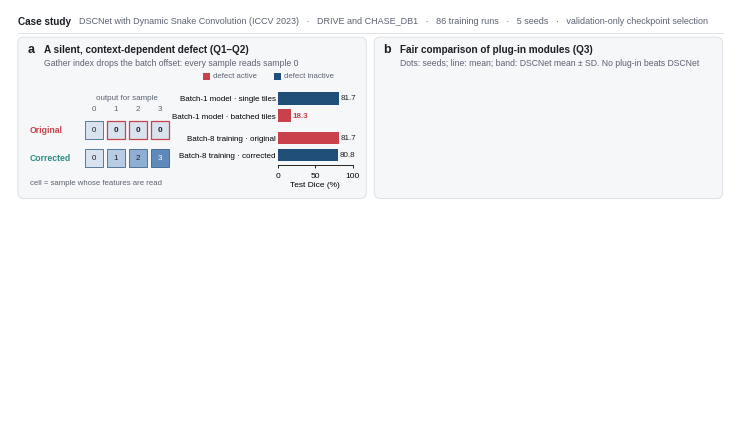

The matplotlib source for this figure: (Note: this script raises an exception after producing the figure.)
"""Figure 1 (study overview), v2. Double-column (183 mm), Python/matplotlib.
Four evidence cards (a-d) with mini charts drawn from the paper's own numbers, plus a recommendation strip.
usage: python results/figures/fig1_study_overview.py <per_seed_drive.csv> <per_seed_chase.csv> <out stem>"""
import sys, csv
import numpy as np
import matplotlib as mpl
import matplotlib.pyplot as plt
from matplotlib.patches import FancyBboxPatch, FancyArrowPatch, Rectangle


mpl.rcParams.update({
    "font.family": "sans-serif",
    "font.sans-serif": ["Liberation Sans", "Arial", "Helvetica", "DejaVu Sans"],
    "svg.fonttype": "none", "pdf.fonttype": 42, "font.size": 6.5,
    "axes.linewidth": 0.6, "xtick.major.width": 0.6, "ytick.major.width": 0.6,
    "xtick.major.size": 2.0, "ytick.major.size": 2.0, "xtick.labelsize": 6, "ytick.labelsize": 6,
    "axes.spines.top": False, "axes.spines.right": False,
})
INK, MUTED, FAINT = "#1b1f24", "#5b6270", "#9aa3ae"
CARD_FILL, CARD_EDGE = "#f6f7f9", "#d7dbe1"
NAVY, VERM, TEAL, GREY = "#1f4e79", "#c8414b", "#2a8c82", "#a7afba"

W, H = 183.0, 104.0
fig = plt.figure(figsize=(W / 25.4, H / 25.4))
base = fig.add_axes([0, 0, 1, 1]); base.set_xlim(0, W); base.set_ylim(0, H); base.axis("off")


def ax_mm(x, y, w, h):
    a = fig.add_axes([x / W, y / H, w / W, h / H]); a.set_facecolor("none"); return a


def card(x, y, w, h, letter, title, subtitle):
    base.add_patch(FancyBboxPatch((x, y), w, h, boxstyle="round,pad=0,rounding_size=1.6",
                                  fc=CARD_FILL, ec=CARD_EDGE, lw=0.6))
    base.text(x + 2.4, y + h - 3.2, letter, fontsize=9, weight="bold", color=INK, va="center")
    base.text(x + 6.6, y + h - 3.2, title, fontsize=7.2, weight="bold", color=INK, va="center")
    base.text(x + 6.6, y + h - 6.6, subtitle, fontsize=6.2, color=MUTED, va="center")


# ---------------------------------------------------------------- header
base.text(2.0, H - 3.0, "Case study", fontsize=7.2, weight="bold", color=INK, va="center")
base.text(17.5, H - 3.0,
          "DSCNet with Dynamic Snake Convolution (ICCV 2023)   ·   DRIVE and CHASE_DB1   ·   "
          "86 training runs   ·   5 seeds   ·   validation-only checkpoint selection",
          fontsize=6.5, color=MUTED, va="center")
base.plot([2.0, W - 2.0], [H - 6.0, H - 6.0], color=CARD_EDGE, lw=0.6)

GX, GW, GAP = 2.0, 88.5, 2.0          # card grid
TOP_Y, CARD_H = 56.0, 41.0
BOT_Y = 13.0

# ---------------------------------------------------------------- (a) defect
card(GX, TOP_Y, GW, CARD_H, "a", "A silent, context-dependent defect (Q1–Q2)",
     "Gather index drops the batch offset: every sample reads sample 0")
sch = ax_mm(GX + 3.0, TOP_Y + 3.0, 36.0, 27.0); sch.set_xlim(0, 36); sch.set_ylim(0, 27); sch.axis("off")
SHADES = ["#d9e3ef", "#b7cbe2", "#8eaed3", "#5f88bb"]
X0, STEP, SZ = 14.0, 5.6, 4.6
sch.text(X0 + (3 * STEP + SZ) / 2, 22.6, "output for sample", fontsize=5.8, color=MUTED, ha="center", va="center")
for i in range(4):
    sch.text(X0 + i * STEP + SZ / 2, 19.6, str(i), fontsize=5.8, color=MUTED, ha="center", va="center")
for lab, y0, colour, reads in [("Original", 12.0, VERM, [0, 0, 0, 0]), ("Corrected", 5.0, TEAL, [0, 1, 2, 3])]:
    sch.text(0.0, y0 + SZ / 2, lab, fontsize=6.2, weight="bold", color=colour, va="center")
    for i, src in enumerate(reads):
        x0 = X0 + i * STEP
        wrong = (lab == "Original" and i > 0)
        sch.add_patch(Rectangle((x0, y0), SZ, SZ, fc=SHADES[src], ec=VERM if wrong else NAVY, lw=0.9 if wrong else 0.5))
        sch.text(x0 + SZ / 2, y0 + SZ / 2, str(src), fontsize=5.8, color="#ffffff" if src == 3 else INK,
                 ha="center", va="center", weight="bold" if wrong else "normal")
sch.text(0.0, 1.0, "cell = sample whose features are read", fontsize=5.6, color=MUTED, va="center")

bar = ax_mm(GX + 66.0, TOP_Y + 8.5, 19.0, 19.5)
hb = [("Batch-1 model \u00b7 single tiles", 81.73, NAVY), ("Batch-1 model \u00b7 batched tiles", 18.32, VERM),
      ("Batch-8 training \u00b7 original", 81.65, VERM), ("Batch-8 training \u00b7 corrected", 80.80, NAVY)]
ypos = [3.3, 2.3, 1.0, 0.0]
for (lab, val, colour), yy in zip(hb, ypos):
    bar.barh(yy, val, 0.72, color=colour, lw=0)
    bar.text(val + 2.0, yy, f"{val:.1f}", va="center", fontsize=5.8, color=VERM if val < 50 else INK,
             weight="bold" if val < 50 else "normal")
bar.set_yticks(ypos); bar.set_yticklabels([h[0] for h in hb], fontsize=5.8)
bar.tick_params(axis="y", length=0, pad=1.5)
bar.set_xlim(0, 100); bar.set_xticks([0, 50, 100]); bar.set_xlabel("Test Dice (%)", fontsize=6, labelpad=1)
bar.set_ylim(-0.6, 3.9); bar.spines["left"].set_visible(False)
_kx, _ky = GX + 47.0, TOP_Y + 31.0
for _c, _t, _dx in [(VERM, "defect active", 0.0), (NAVY, "defect inactive", 18.0)]:
    base.add_patch(Rectangle((_kx + _dx, _ky - 0.9), 1.8, 1.8, fc=_c, lw=0))
    base.text(_kx + _dx + 2.6, _ky, _t, fontsize=5.6, color=MUTED, va="center")

# ---------------------------------------------------------------- (b) fair comparison
bx = GX + GW + GAP
card(bx, TOP_Y, GW, CARD_H, "b", "Fair comparison of plug-in modules (Q3)",
     "Dots: seeds; line: mean; band: DSCNet mean \u00b1 SD. No plug-in beats DSCNet")


def read(path):
    out = {}
    for r in csv.DictReader(open(path, encoding="utf-8-sig")):
        out.setdefault(r["model"], []).append(100 * float(r["dice"]))
    return out


drive, chase = read(sys.argv[1]), read(sys.argv[2])
order = ["unet", "dscnet", "+conv", "+sumprod", "+trop", "+mamba"]
names = {"unet": "U-Net", "dscnet": "DSCNet", "+conv": "+conv", "+sumprod": "+sumprod", "+trop": "+trop", "+mamba": "+mamba"}
b_axes = []
for j, (ds, data) in enumerate([("DRIVE", drive), ("CHASE_DB1", chase)]):
    ax = ax_mm(bx + 12.0 + j * 41.0, TOP_Y + 8.0, 33.0, 21.5); b_axes.append(ax)
    models = [m for m in order if m in data]
    ref = np.mean(data["dscnet"]); sd = np.std(data["dscnet"], ddof=1)
    ax.axhspan(ref - sd, ref + sd, color=NAVY, alpha=0.10, lw=0)
    ax.axhline(ref, color=NAVY, lw=0.6, ls=(0, (2, 1.5)))
    for i, m in enumerate(models):
        v = np.array(data[m]); c = NAVY if m == "dscnet" else (FAINT if m == "unet" else GREY)
        ax.scatter(i + np.linspace(-0.12, 0.12, len(v)), v, s=5, color=c, lw=0, zorder=3)
        ax.plot([i - 0.25, i + 0.25], [v.mean()] * 2, color=INK if m != "unet" else MUTED, lw=0.9, zorder=4)
    ax.set_xticks(range(len(models))); ax.set_xticklabels([("\n" if k % 2 else "") + names[m] for k, m in enumerate(models)], ha="center", fontsize=5.6, linespacing=1.15)
    ax.tick_params(axis="x", length=0, pad=1)
    lo = min(min(v) for v in data.values()); hi = max(max(v) for v in data.values())
    ax.set_ylim(lo - 0.15, hi + 0.15)
    ax.set_title(ds, fontsize=6.2, color=MUTED, pad=2)
    if j == 0:
        ax.set_ylabel("Test Dice (%)", fontsize=6)

# ---------------------------------------------------------------- (c) evaluation choices
card(GX, BOT_Y, GW, CARD_H, "c", "Evaluation choices outweigh module effects (Q4)",
     "Measured on the same runs; Dice points relative to the fair estimate")
ax = ax_mm(GX + 36.0, BOT_Y + 7.0, 47.0, 24.0)
rows = ["Learning-rate tuning", "Best of 5 seeds", "Test-set checkpoint choice", "Largest plug-in gain"]
d_vals = [0.557, 0.309, 0.071, 0.0149]
c_vals = [0.414, 0.422, 0.339, -0.064]
y = np.arange(len(rows))[::-1].astype(float)
ax.barh(y + 0.18, d_vals, 0.34, color=[VERM, VERM, VERM, GREY], lw=0)
ax.barh(y - 0.18, c_vals, 0.34, color=[VERM, VERM, VERM, GREY], alpha=0.55, lw=0)
for yy, a_, b_ in zip(y, d_vals, c_vals):
    ax.text(max(a_, 0) + 0.015, yy + 0.18, f"{a_:+.2f}".replace("-", "−"), va="center", fontsize=5.6, color=INK)
    ax.text(max(b_, 0) + 0.015, yy - 0.18, f"{b_:+.2f}".replace("-", "−"), va="center", fontsize=5.6, color=INK)
ax.axvline(0, color=INK, lw=0.6)
ax.set_yticks(y); ax.set_yticklabels([])
for yy, r in zip(y, rows):
    base.text(GX + 3.0, BOT_Y + 7.0 + 24.0 * (yy + 0.5) / len(rows), r, fontsize=6.2, color=INK, va="center")
ax.set_xlim(-0.1, 0.72); ax.set_xticks([0, 0.25, 0.5]); ax.set_xlabel("Dice difference (points)", fontsize=6, labelpad=1)
ax.tick_params(axis="y", length=0)
ax.spines["left"].set_visible(False)
ax.add_patch(Rectangle((0.43, 0.30), 0.04, 0.22, color=VERM, transform=ax.transData, clip_on=False))
ax.text(0.485, 0.41, "DRIVE", fontsize=5.6, va="center", color=MUTED)
ax.add_patch(Rectangle((0.43, -0.12), 0.04, 0.22, color=VERM, alpha=0.55, transform=ax.transData, clip_on=False))
ax.text(0.485, -0.01, "CHASE_DB1", fontsize=5.6, va="center", color=MUTED)

# ---------------------------------------------------------------- (d) public code
dx = GX + GW + GAP
card(dx, BOT_Y, GW, CARD_H, "d", "Practices in public code (Q5)",
     "Commit-pinned audit with file- and line-level evidence")
wa = ax_mm(dx + 3.0, BOT_Y + 3.0, 82.0, 28.0); wa.set_xlim(0, 82); wa.set_ylim(0, 28); wa.axis("off")


def waffle(y0, n, k, colour, title, note):
    wa.text(0.0, y0 + 9.2, title, fontsize=6.2, weight="bold", color=INK, va="center")
    for i in range(n):
        filled = i < k
        wa.add_patch(FancyBboxPatch((i * 5.2, y0), 4.2, 4.2, boxstyle="round,pad=0,rounding_size=0.6",
                                    fc=colour if filled else "#ffffff", ec=colour if filled else FAINT, lw=0.6))
    wa.text(n * 5.2 + 1.5, y0 + 2.1, note, fontsize=6.2, color=INK, va="center")


waffle(15.0, 11, 4, VERM, "DSConv ports (11 repositories)", "4 retain the defect")
waffle(1.0, 12, 2, VERM, "Vessel training pipelines (12 repositories)", "2 select on test data")

# ---------------------------------------------------------------- recommendations
base.text(2.0, 7.2, "Recommendations", fontsize=7.2, weight="bold", color=INK, va="center")
pills = ["Validation-only selection", "Equal tuning budget", "≥3–5 seeds, paired tests",
         "Capacity-matched control", "Batch-invariance unit test"]
widths = [3.0 + 1.0 * len(p) for p in pills]
gap = (W - 2.0 - 27.0 - sum(widths)) / (len(pills) - 1)
x = 27.0
for p, w in zip(pills, widths):
    base.add_patch(FancyBboxPatch((x, 4.4), w, 5.6, boxstyle="round,pad=0,rounding_size=2.8",
                                  fc="#ffffff", ec=TEAL, lw=0.7))
    base.text(x + w / 2, 7.2, p, fontsize=6.2, color=INK, ha="center", va="center")
    x += w + gap

fig.canvas.draw()
out = sys.argv[3]
# Only the two comparable data panels in card b form an alignment group; the other axes are
# free-positioned schematic/inset elements inside fixed-size cards drawn on one canvas.
fig.savefig(f"{out}.svg"); fig.savefig(f"{out}.pdf"); fig.savefig(f"{out}.png", dpi=600)
fig.savefig(f"{out}.tiff", dpi=600, pil_kwargs={"compression": "tiff_lzw"})
print("saved", out, "pills end at", round(x - gap, 1), "mm")
